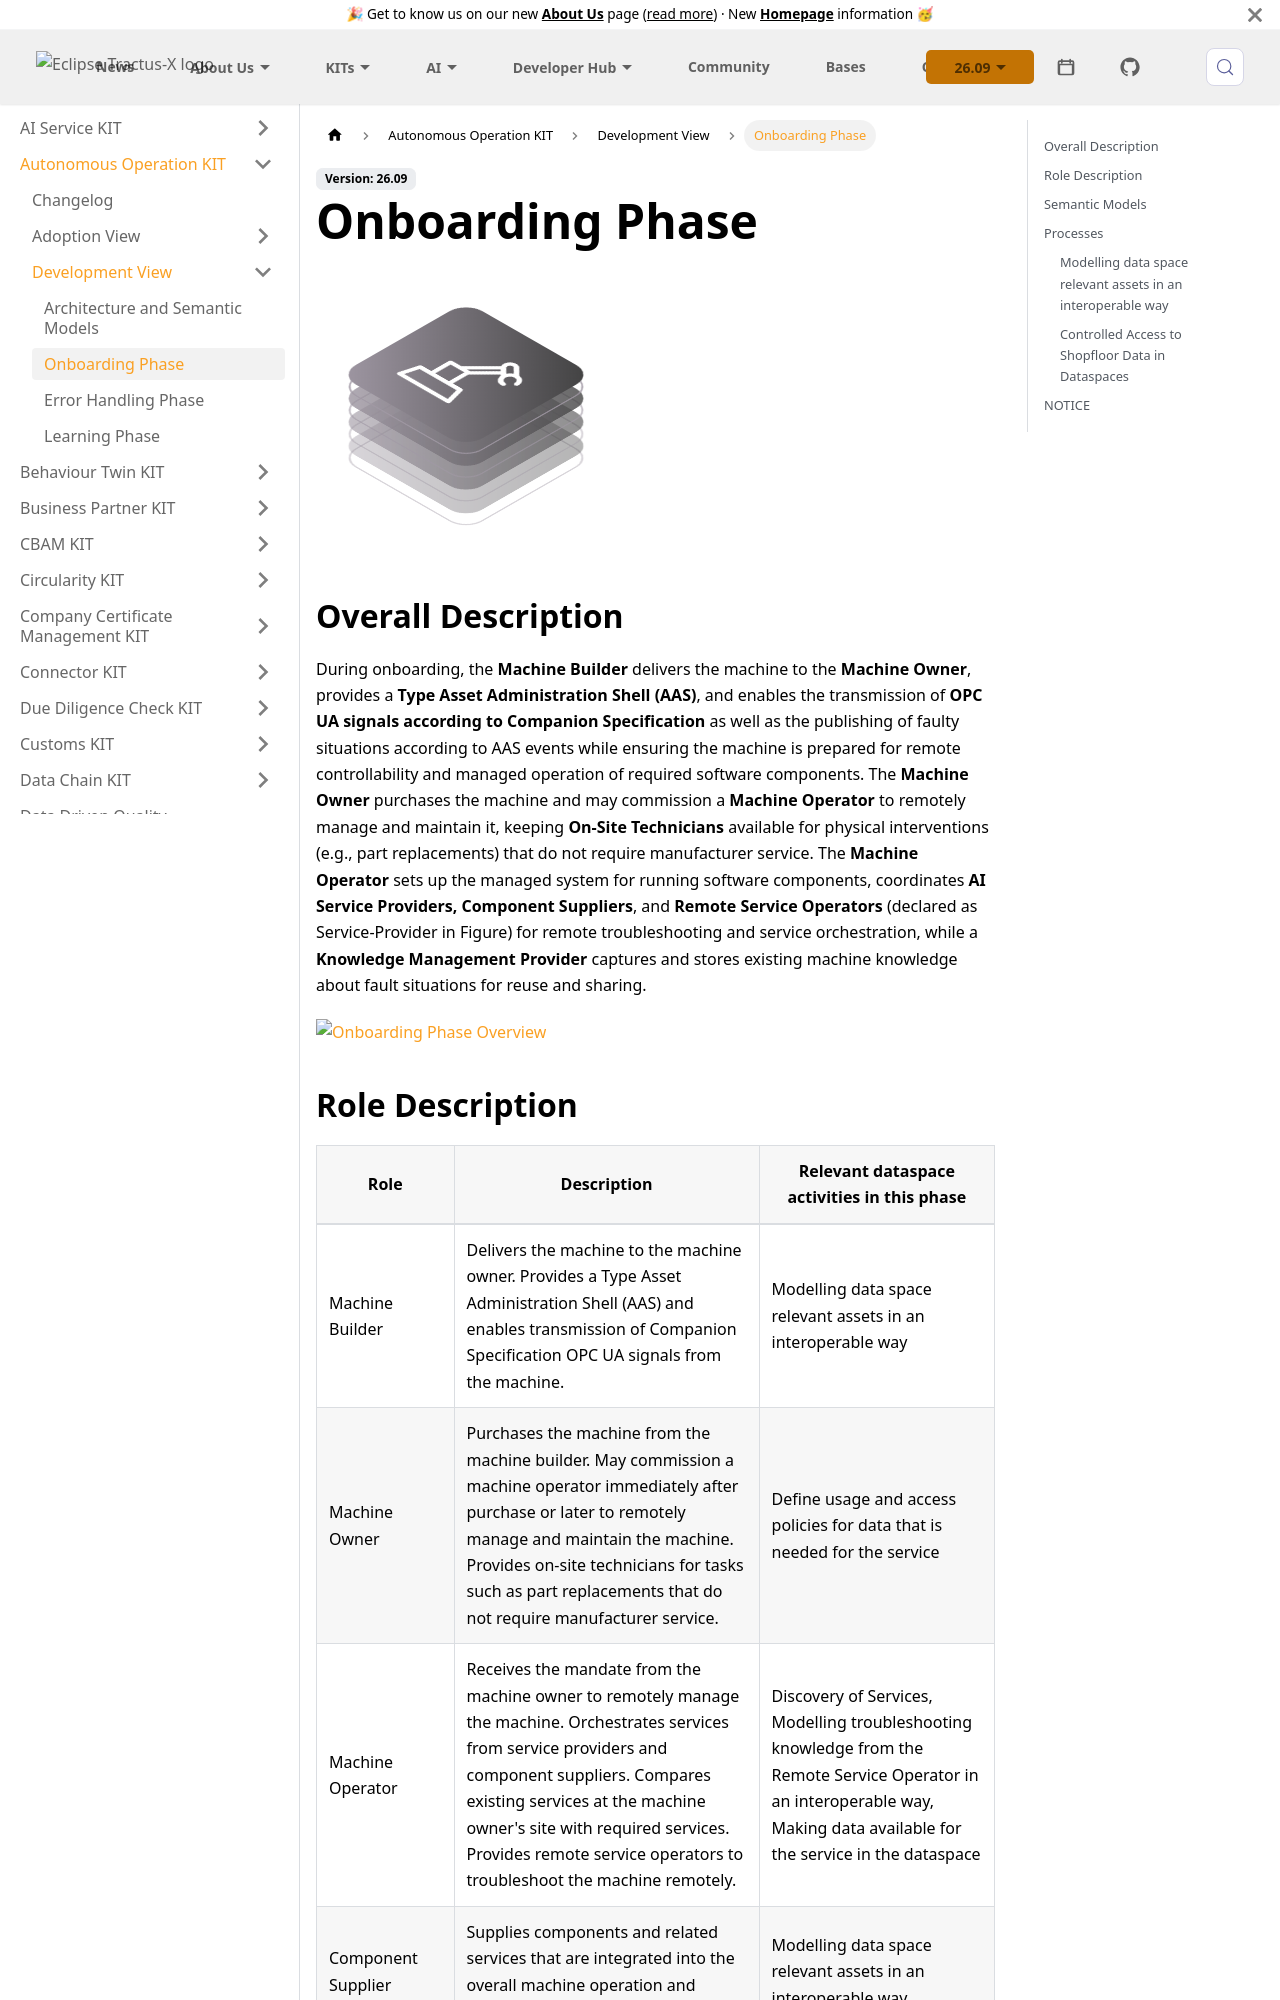

repository: eclipse-tractusx/eclipse-tractusx.github.io · page: docs-kits/kits/autonomous-operation-kit/development-view/onboarding-phase/index.html · generator: docusaurus

---
id: onboarding-phase
title: Onboarding Phase
description: 'Autonomous Operation and Remote Services KIT - Onboarding Phase'
sidebar_position: 2
---

<!--
Copyright(c) 2026 Contributors to the Eclipse Foundation

See the NOTICE file(s) distributed with this work for additional
information regarding copyright ownership.

This work is made available under the terms of the
Creative Commons Attribution 4.0 International (CC-BY-4.0) license,
which is available at
https://creativecommons.org/licenses/by/4.0/legalcode.

SPDX-License-Identifier: CC-BY-4.0
-->

import Kit3DLogo from '@site/src/components/2.0/Kit3DLogo';

<Kit3DLogo kitId="autonomous-operation" />

## Overall Description

During onboarding, the **Machine Builder** delivers the machine to the **Machine Owner**, provides a **Type Asset Administration Shell (AAS)**, and enables the transmission of **OPC UA signals according to Companion Specification** as well as the publishing of faulty situations according to AAS events while ensuring the machine is prepared for remote controllability and managed operation of required software components. The **Machine Owner** purchases the machine and may commission a **Machine Operator** to remotely manage and maintain it, keeping **On-Site Technicians** available for physical interventions (e.g., part replacements) that do not require manufacturer service. The **Machine Operator** sets up the managed system for running software components, coordinates **AI Service Providers, Component Suppliers**, and **Remote Service Operators** (declared as Service-Provider in Figure) for remote troubleshooting and service orchestration, while a **Knowledge Management Provider** captures and stores existing machine knowledge about fault situations for reuse and sharing.

[![Onboarding Phase Overview](../resources/img/aors-onboarding-overview.png)](../resources/img/aors-onboarding-overview.png)
